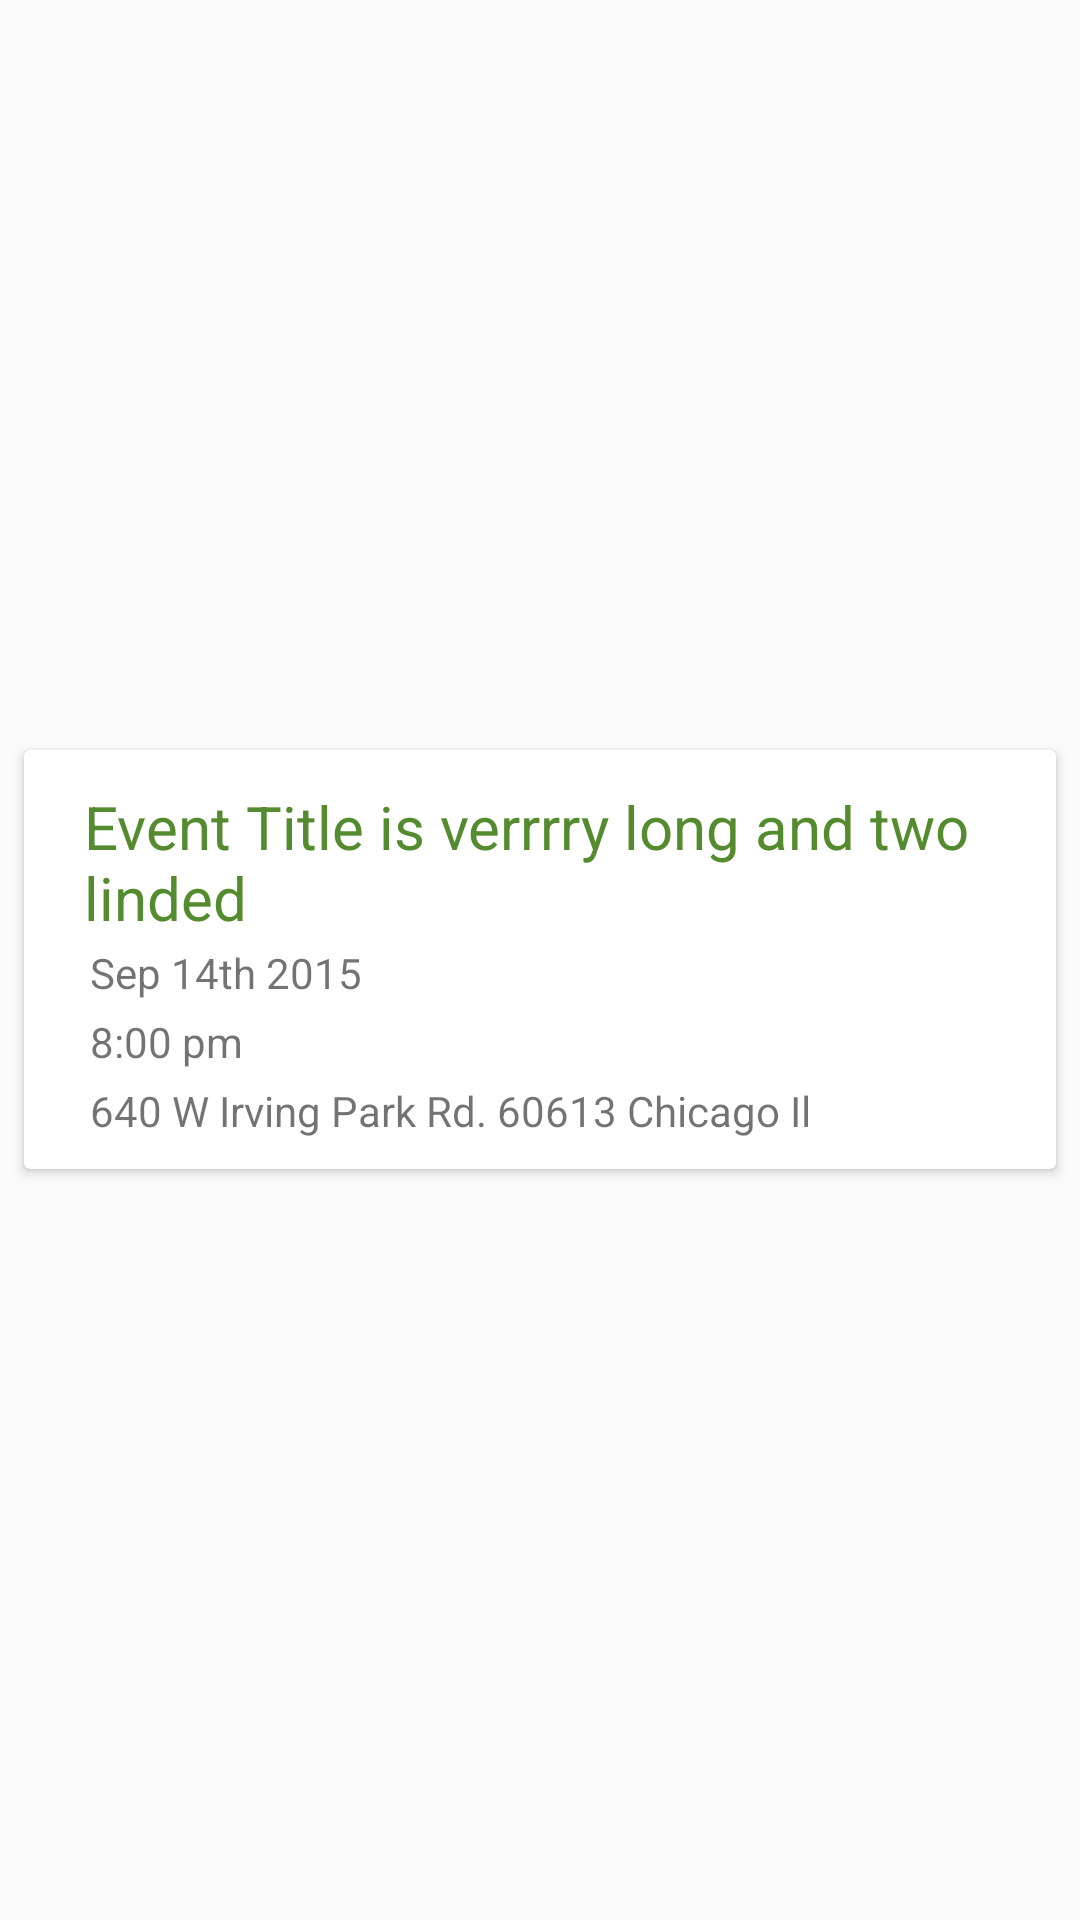

Layout XML and referenced resources for this Android screen:
<!-- AndroidManifest.xml: application theme AppTheme -->
<!-- res/layout/event_item.xml -->
<?xml version="1.0" encoding="utf-8"?>
<LinearLayout xmlns:android="http://schemas.android.com/apk/res/android"
    android:layout_width="match_parent"
    android:layout_height="wrap_content">

    <android.support.v7.widget.CardView xmlns:card_view="http://schemas.android.com/apk/res-auto"
        android:id="@+id/card_view"
        style="@style/BarakahCard"
        android:layout_width="match_parent"
        android:layout_height="wrap_content"
        android:layout_gravity="center">

        <RelativeLayout
            style="@style/BarakahCardLayout"
            android:layout_width="match_parent"
            android:layout_height="wrap_content"
            android:orientation="horizontal">


            <RelativeLayout

                android:layout_width="wrap_content"
                android:layout_height="wrap_content"

                android:layout_alignParentLeft="true"
                android:layout_toLeftOf="@+id/event_image"
                android:paddingBottom="0dp"
                android:paddingLeft="@dimen/card_items_padding"
                android:paddingRight="@dimen/card_items_padding"
                android:paddingTop="@dimen/card_items_padding">

                <TextView
                    android:id="@+id/event_title"
                    style="@style/primary_text"
                    android:layout_width="wrap_content"
                    android:layout_height="wrap_content"

                    android:text="Event Title is verrrry long and two linded" />

                <TextView
                    android:id="@+id/event_date"
                    style="@style/secondary_text"
                    android:layout_width="wrap_content"
                    android:layout_height="wrap_content"
                    android:layout_below="@id/event_title"
                    android:text="Sep 14th 2015" />

                <TextView
                    android:id="@+id/event_time"
                    style="@style/secondary_text"
                    android:layout_width="wrap_content"
                    android:layout_height="wrap_content"
                    android:layout_below="@id/event_date"
                    android:text="8:00 pm" />

                <TextView
                    android:id="@+id/event_location"
                    style="@style/secondary_text"
                    android:layout_width="wrap_content"
                    android:layout_height="wrap_content"
                    android:layout_below="@id/event_time"
                    android:text="640 W Irving Park Rd. 60613 Chicago Il" />
            </RelativeLayout>

            <ImageView
                android:id="@+id/event_image"
                style="@style/BarakahCardImage"
                android:layout_alignParentRight="true"
                android:visibility="gone" />

        </RelativeLayout>
    </android.support.v7.widget.CardView>

</LinearLayout>
<!-- resources referenced by this layout -->
<resources>
  <dimen name="card_items_padding">4dp</dimen>
  <style name="BarakahCard" parent="CardView.Light">
  
          <item name="android:layout_marginBottom">@dimen/activity_padding_small</item>
          <item name="android:layout_marginTop">@dimen/activity_padding_small</item>
          <item name="android:layout_marginRight">@dimen/activity_padding_big</item>
          <item name="android:layout_marginLeft">@dimen/activity_padding_big</item>
  
  
      </style>
  <style name="BarakahCardImage">
          <item name="android:layout_width">@dimen/card_image_width</item>
          <item name="android:layout_height">@dimen/card_image_height</item>
          <item name="android:layout_gravity">top</item>
      </style>
  <style name="BarakahCardLayout">
          <item name="android:paddingTop">@dimen/card_padding_top_bottom</item>
          <item name="android:paddingBottom">@dimen/card_padding_top_bottom</item>
          <item name="android:paddingLeft">@dimen/card_padding_left_right</item>
          <item name="android:paddingRight">@dimen/card_padding_left_right</item>
      </style>
  <style name="primary_text">
          <item name="android:textSize">20sp</item>
          <item name="android:textColor">@color/primary_color_dark</item>
  
  
      </style>
  <style name="secondary_text">
          <item name="android:textSize">14sp</item>
          <item name="android:textColor">@color/secondary_text</item>
          <item name="android:padding">2dp</item>
      </style>
  <style name="AppTheme" parent="AppBaseTheme">
          
  
  
          <item name="colorPrimary">@color/primary_color</item>
          <item name="colorPrimaryDark">@color/primary_color_dark</item>
          <item name="colorAccent">@color/accent_color</item>
  
  
      </style>
  <dimen name="activity_padding_small">3dp</dimen>
  <dimen name="activity_padding_big">8dp</dimen>
  <dimen name="card_image_width">100dp</dimen>
  <dimen name="card_image_height">75dp</dimen>
  <dimen name="card_padding_top_bottom">8dp</dimen>
  <dimen name="card_padding_left_right">16dp</dimen>
  <color name="primary_color_dark">#558b2f</color>
  <color name="secondary_text">#8C000000</color>
  <style name="AppBaseTheme" parent="Theme.AppCompat.Light">
          
          <item name="colorPrimary">@color/primary_color</item>
          <item name="colorPrimaryDark">@color/primary_color_dark</item>
          <item name="colorAccent">@color/accent_color</item>
      </style>
  <color name="primary_color">#7cb342</color>
  <color name="accent_color">#CC99FF</color>
</resources>
